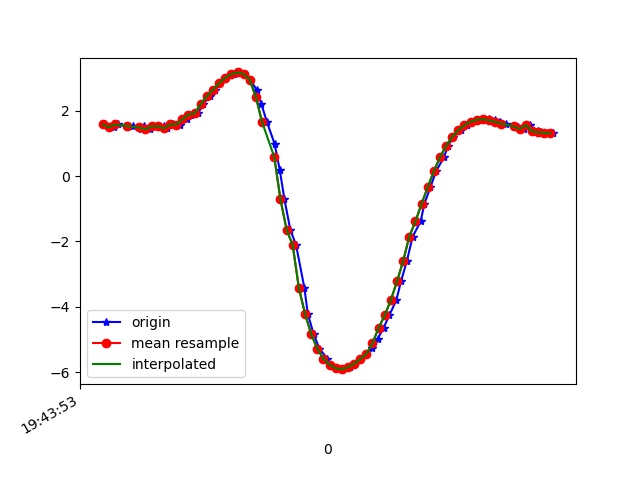

The file beside this chart, header and first rows:
1617738233229, 433869871625747, 1.5800776, -3.9872446, 8.811653
1617738233257, 433869890856517, 1.495, -3.974, 8.832
1617738233271, 433869910087287, 1.578, -3.969, 8.82
1617738233300, 433869929318057, 1.508, -3.934, 8.848
1617738233301, 433869948548827, 1.541, -4.046, 8.791
1617738233318, 433869967779597, 1.544, -4.012, 8.807
1617738233344, 433869987010367, 1.451, -4.049, 8.806
1617738233356, 433870006241137, 1.524, -4.02, 8.807
1617738233374, 433870025471907, 1.43, -3.992, 8.835
1617738233396, 433870044702677, 1.525, -4.014, 8.809
1617738233419, 433870063933447, 1.522, -3.963, 8.833
1617738233431, 433870083164217, 1.458, -3.986, 8.833
1617738233450, 433870102394987, 1.581, -3.93, 8.837
1617738233471, 433870121625757, 1.574, -3.899, 8.852
1617738233495, 433870140856527, 1.733, -3.954, 8.798
1617738233508, 433870160087297, 1.882, -3.954, 8.767
1617738233532, 433870179318067, 1.916, -3.987, 8.745
1617738233547, 433870198548837, 2.2, -4.039, 8.654
1617738233571, 433870217779607, 2.447, -4.122, 8.548
1617738233585, 433870237010377, 2.637, -4.292, 8.406
1617738233604, 433870256241147, 2.844, -4.504, 8.226
1617738233623, 433870275471917, 3.011, -4.759, 8.02
1617738233650, 433870294702687, 3.121, -5.052, 7.796
1617738233660, 433870313933457, 3.171, -5.356, 7.57
1617738233680, 433870333164227, 3.122, -5.589, 7.42
1617738233702, 433870352394997, 2.939, -5.721, 7.394
1617738233723, 433870371625767, 2.63, -5.807, 7.444
1617738233738, 433870390856537, 2.197, -5.897, 7.513
1617738233756, 433870410087307, 1.653, -5.993, 7.576
1617738233781, 433870429318077, 0.9809, -6.122, 7.589
1617738233798, 433870448548847, 0.1727, -6.284, 7.518
1617738233813, 433870467779617, -0.7139, -6.499, 7.3
1617738233832, 433870487010387, -1.637, -6.688, 6.974
1617738233851, 433870506241157, -2.119, -6.694, 6.836
1617738233878, 433870525471927, -3.423, -6.85, 6.116
1617738233889, 433870544702697, -4.212, -6.814, 5.646
1617738233908, 433870563933467, -4.834, -6.737, 5.223
1617738233927, 433870583164237, -5.286, -6.602, 4.951
1617738233953, 433870602395007, -5.589, -6.445, 4.824
1617738233965, 433870621625777, -5.776, -6.321, 4.767
1617738233985, 433870640856547, -5.885, -6.252, 4.724
1617738234004, 433870660087317, -5.912, -6.236, 4.712
1617738234028, 433870679318087, -5.856, -6.237, 4.781
1617738234041, 433870698548857, -5.745, -6.228, 4.924
1617738234060, 433870717779627, -5.603, -6.182, 5.141
1617738234080, 433870737010397, -5.445, -6.079, 5.426
1617738234100, 433870756241167, -5.25, -5.919, 5.784
1617738234117, 433870775471937, -4.984, -5.704, 6.218
1617738234136, 433870794702707, -4.651, -5.457, 6.681
1617738234155, 433870813933477, -4.262, -5.225, 7.112
1617738234178, 433870833164247, -3.791, -5.036, 7.503
1617738234193, 433870852395017, -3.222, -4.869, 7.871
1617738234212, 433870871625787, -2.603, -4.69, 8.202
1617738234231, 433870890856557, -1.854, -5.181, 8.109
1617738234257, 433870910087327, -1.389, -4.395, 8.648
1617738234269, 433870929318097, -0.8556, -4.194, 8.816
1617738234289, 433870948548867, -0.3409, -4.153, 8.87
1617738234307, 433870967779637, 0.1442, -4.19, 8.858
1617738234333, 433870987010407, 0.5709, -4.244, 8.815
1617738234346, 433871006241177, 0.9259, -4.249, 8.782
1617738234364, 433871025471947, 1.203, -4.19, 8.777
... 17 more rows
